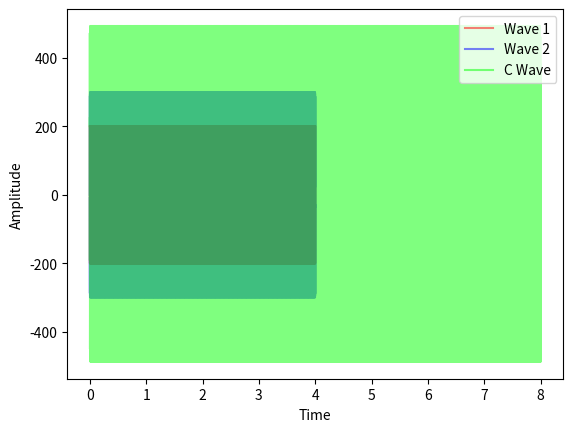

Write Python code to recreate this figure.
import matplotlib.pyplot as plt
from scipy.io.wavfile import write
from scipy import signal
import numpy as np

def generateWave(waveType :int, freq :float = 3, amplitude :float = 5, phase :float = np.pi / 2,
                start :float = 0, stop :float = 4, sampleRate :int = 44100):
    # freq        波形频率，表示每秒钟波形重复的次数。
    # amplitude   波形的振幅，表示波形在垂直方向上的最大振动幅度。
    # phase       波形的相位，相位表示波形在水平方向上的移动距离。
    # waveType    波形的类型
    #             1：正弦波，2：方波，3：锯齿波，4：三角波，5：矩形波，6：脉冲波
    #             7：余弦波
    # start       波形的持续，开始时间（单位秒）
    # stop        波形的持续，结束时间（单位秒）
    # sampleRate  波形采样率，用于生成音频时使用
    t = np.linspace(start, stop, sampleRate * stop, endpoint=False)
    if waveType == 1:
        wave = amplitude * np.sin(2 * np.pi * freq * t + phase)
    elif waveType == 2:
        wave = amplitude * np.sign(np.sin(2 * np.pi * freq * t + phase))
    elif waveType == 3:
        wave = amplitude * (2 * (t * freq + phase / (2 * np.pi)) - np.floor(2 * (t * freq + phase / (2 * np.pi))) - 1)
    elif waveType == 4:
        wave = amplitude * signal.sawtooth(2 * np.pi * freq * t + phase, width=0.5)
    elif waveType == 5:
        wave = amplitude * ((t % (1 / freq)) < (1 / freq) / 2)
    elif waveType == 6:
        wave = amplitude * signal.gausspulse(t - phase / (2 * np.pi), fc=freq)
    elif waveType == 7:
        wave = amplitude * np.cos(2 * np.pi * freq * t + phase)
    else:
        return
    return t, wave

def save_wave(fn :str, wave :int, sampleRate :int = 44100):
    write(fn, sampleRate, np.int16(wave / np.max(np.abs(wave)) * 32767))

t1, wave1 = generateWave(1, freq = 300,  amplitude = 200)
t2, wave2 = generateWave(4, freq = 1300, amplitude = 300)
ct, cwave = t1+t2, wave1+wave2

plt.plot(t1, wave1, label='Wave 1', color = '#ff000080')
plt.plot(t2, wave2, label='Wave 2', color = '#0000ff80')
plt.plot(ct, cwave, label='C Wave', color = '#00ff0080')

plt.xlabel('Time')
plt.ylabel('Amplitude')
plt.legend()
plt.show()

save_wave('wave.wav', cwave)
